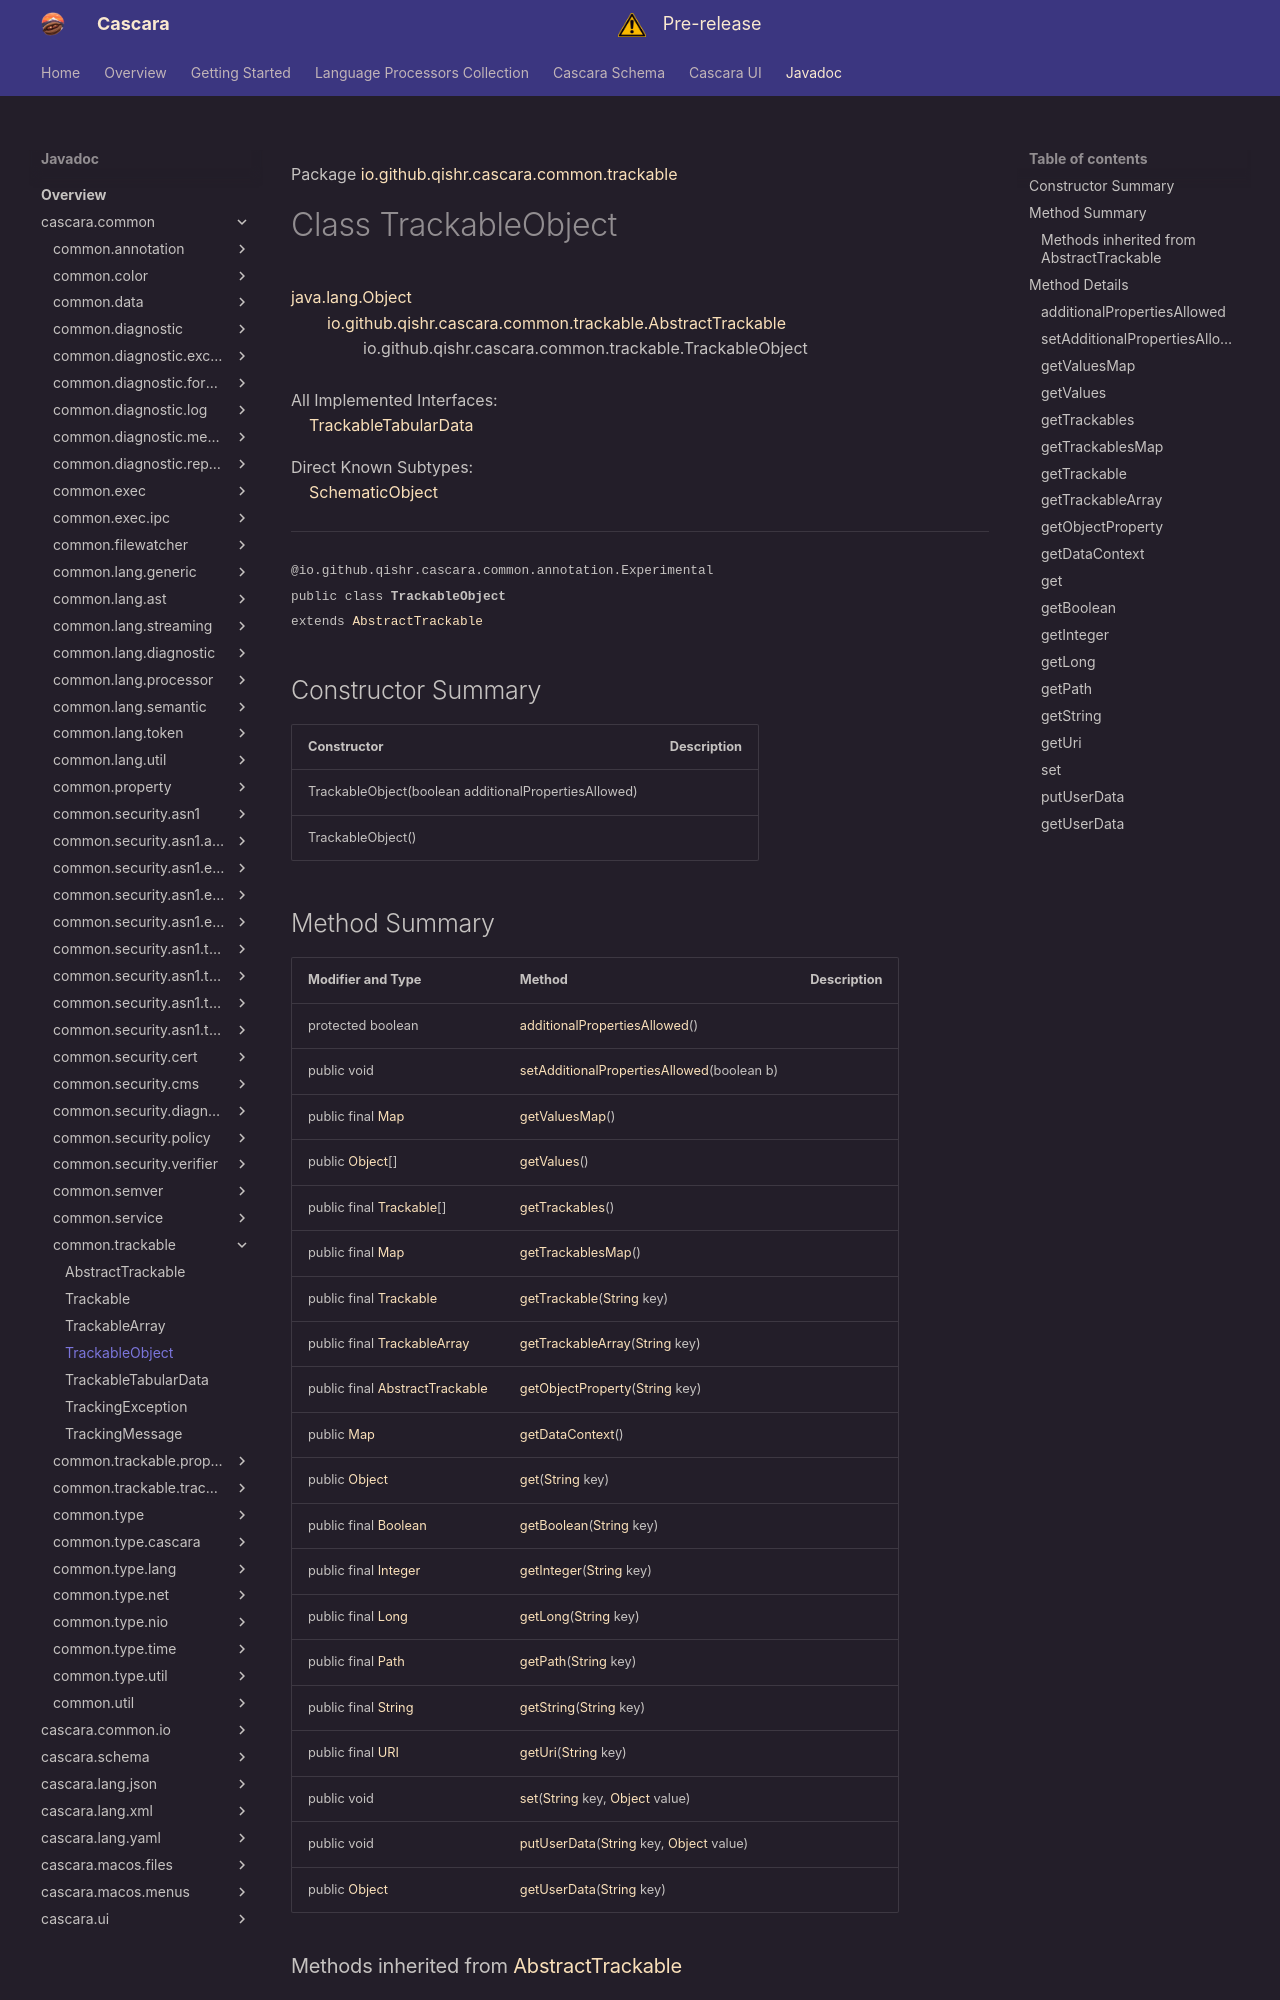

repository: qishr/qishr.github.io · page: javadoc/latest/cascara.common/io/github/qishr/cascara/common/trackable/TrackableObject/index.html · generator: mkdocs

Package [io.github.qishr.cascara.common.trackable](index.md)

# Class TrackableObject
[java.lang.Object](https://docs.oracle.com/en/java/javase/24/docs/api/java.base/java/lang/Object.html)<br/>
        [io.github.qishr.cascara.common.trackable.AbstractTrackable](../../../../../../io/github/qishr/cascara/common/trackable/AbstractTrackable.md)<br/>
                io.github.qishr.cascara.common.trackable.TrackableObject<br/>
<br/>
All Implemented Interfaces:<br/>
    [TrackableTabularData](../../../../../../io/github/qishr/cascara/common/trackable/TrackableTabularData.md)

Direct Known Subtypes:<br/>
    [SchematicObject](../../../../../../../cascara.schema/io/github/qishr/cascara/schema/util/SchematicObject.md)


----

<span style="font-family: monospace; font-size: 80%;">@io.github.qishr.cascara.common.annotation.Experimental<br/>
public class __TrackableObject__<br/>extends [AbstractTrackable](../../../../../../io/github/qishr/cascara/common/trackable/AbstractTrackable.md)
</span>


## Constructor Summary

| Constructor                                          | Description |
|------------------------------------------------------|-------------|
| TrackableObject(boolean additionalPropertiesAllowed) |             |
| TrackableObject()                                    |             |
